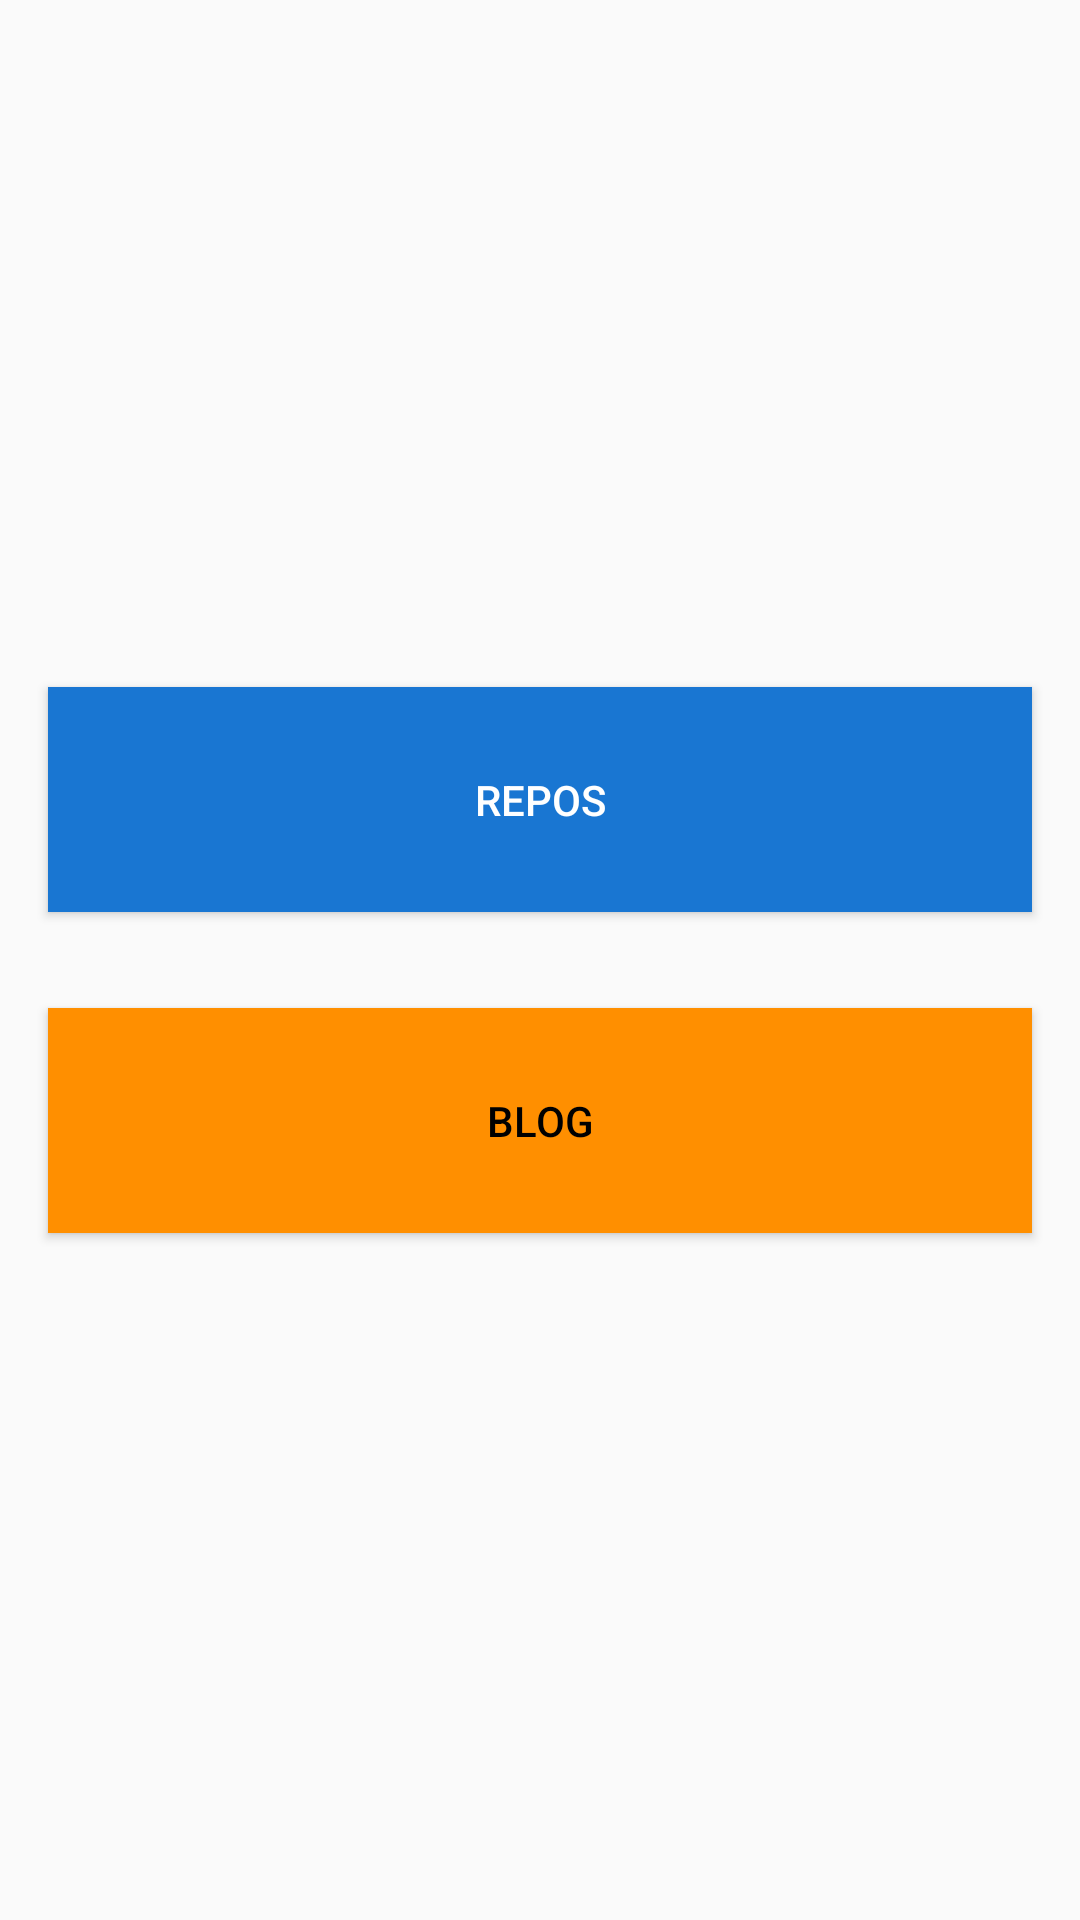

The Android layout XML behind this screen, and the referenced resources:
<!-- AndroidManifest.xml: application theme AppTheme -->
<!-- res/layout/activity_main.xml -->
<?xml version="1.0" encoding="utf-8"?>
<android.support.constraint.ConstraintLayout xmlns:android="http://schemas.android.com/apk/res/android"
    xmlns:app="http://schemas.android.com/apk/res-auto"
    xmlns:tools="http://schemas.android.com/tools"
    android:layout_width="match_parent"
    android:layout_height="match_parent"
    tools:context=".viewcontroler.MainActivity">

    <ImageView
        android:id="@+id/user_avatar_image"
        android:layout_width="75dp"
        android:layout_height="75dp"
        android:layout_margin="8dp"
        app:layout_constraintLeft_toLeftOf="parent"
        app:layout_constraintTop_toTopOf="parent"
        tools:src="@mipmap/ic_launcher_round" />

    <TextView
        android:id="@+id/user_name_text"
        style="@style/TextAppearance.AppCompat.Large"
        android:layout_width="wrap_content"
        android:layout_height="wrap_content"
        android:layout_marginStart="8dp"
        app:layout_constraintLeft_toRightOf="@+id/user_avatar_image"
        app:layout_constraintTop_toTopOf="@+id/user_avatar_image"
        tools:text="Name" />

    <TextView
        android:id="@+id/user_url_text"
        style="@style/TextAppearance.AppCompat.Subhead"
        android:layout_width="wrap_content"
        android:layout_height="wrap_content"
        app:layout_constraintLeft_toLeftOf="@+id/user_name_text"
        app:layout_constraintTop_toBottomOf="@+id/user_name_text"
        tools:text="URL" />

    <TextView
        android:id="@+id/user_location_text"
        style="@style/TextAppearance.AppCompat.Subhead"
        android:layout_width="wrap_content"
        android:layout_height="wrap_content"
        app:layout_constraintLeft_toLeftOf="@+id/user_name_text"
        app:layout_constraintTop_toBottomOf="@+id/user_url_text"
        tools:text="Location" />

    <Button
        android:id="@+id/user_repo_button"
        android:layout_width="0dp"
        android:layout_height="75dp"
        android:layout_margin="16dp"
        android:background="@color/blue"
        android:text="Repos"
        android:textColor="@color/white"
        app:layout_constraintBottom_toTopOf="@id/user_blog_button"
        app:layout_constraintLeft_toLeftOf="parent"
        app:layout_constraintRight_toRightOf="parent"
        app:layout_constraintTop_toTopOf="parent"
        app:layout_constraintVertical_chainStyle="packed" />

    <Button
        android:id="@+id/user_blog_button"
        style="@style/BlogButton"
        android:layout_width="0dp"
        android:layout_height="75dp"
        android:layout_margin="16dp"
        android:text="@string/blog_button_text"
        app:layout_constraintBottom_toBottomOf="parent"
        app:layout_constraintLeft_toLeftOf="parent"
        app:layout_constraintRight_toRightOf="parent"
        app:layout_constraintTop_toBottomOf="@id/user_repo_button" />

</android.support.constraint.ConstraintLayout>
<!-- resources referenced by this layout -->
<resources>
  <color name="blue">#1976d2</color>
  <color name="white">#ffffff</color>
  <string name="blog_button_text">Blog</string>
  <style name="BlogButton">
          <item name="android:background">@color/amber</item>
          <item name="android:textColor">@color/black</item>
      </style>
  <style name="AppTheme" parent="Theme.AppCompat.Light.DarkActionBar">
          
          <item name="colorPrimary">@color/colorPrimary</item>
          <item name="colorPrimaryDark">@color/colorPrimaryDark</item>
          <item name="colorAccent">@color/colorAccent</item>
      </style>
  <color name="amber">#ff8f00</color>
  <color name="black">#000000</color>
  <color name="colorPrimary">#3F51B5</color>
  <color name="colorPrimaryDark">#303F9F</color>
  <color name="colorAccent">#FF4081</color>
</resources>
